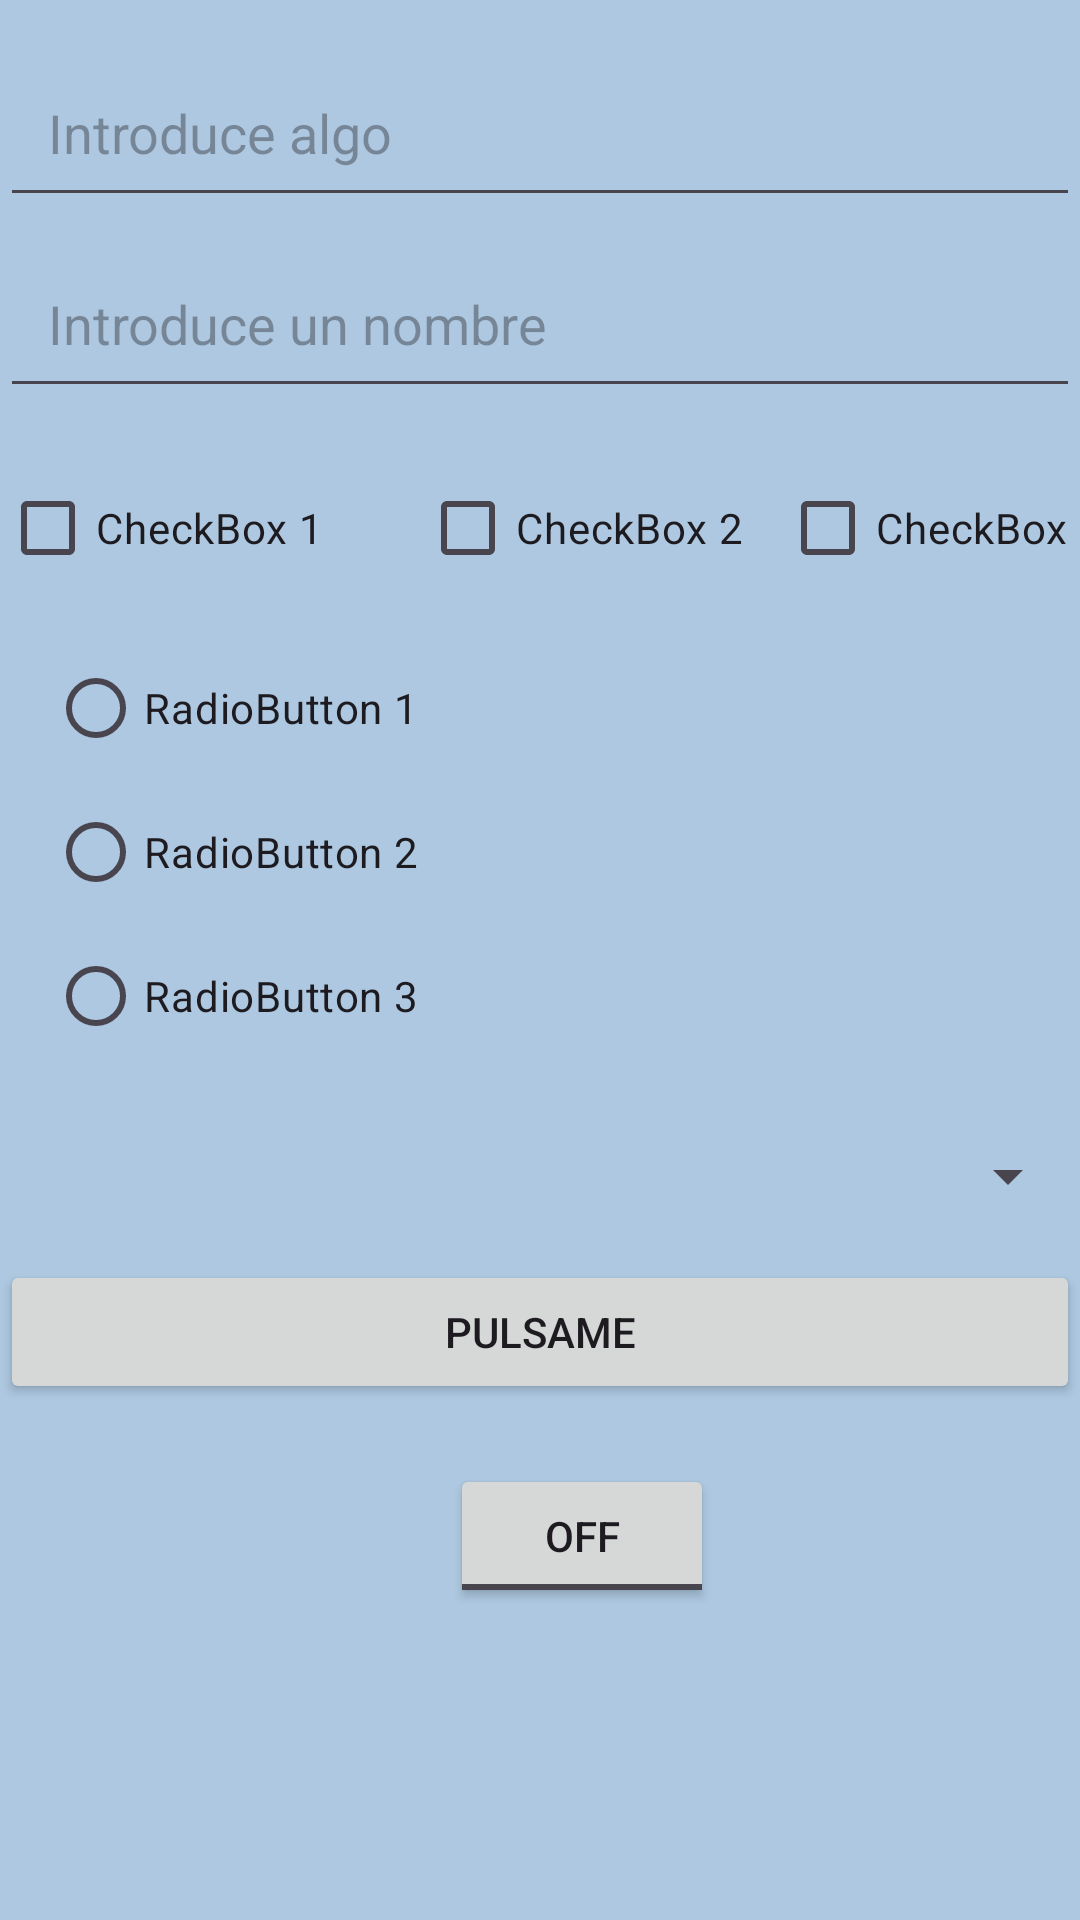

This screen was rendered from an Android layout file. Write that file and the resources it references.
<!-- AndroidManifest.xml: application theme Theme.EvaluableTemaUno -->
<!-- res/layout/activity_configuracion.xml -->
<?xml version="1.0" encoding="utf-8"?>
<androidx.constraintlayout.widget.ConstraintLayout xmlns:android="http://schemas.android.com/apk/res/android"
    xmlns:tools="http://schemas.android.com/tools"
    xmlns:app="http://schemas.android.com/apk/res-auto"
    android:id="@+id/main"
    android:layout_width="match_parent"
    android:layout_height="match_parent"
    android:background="@color/fondoApp"
    tools:context=".ConfiguracionActivity">

    <EditText
        android:id="@+id/editText1"
        android:layout_width="0dp"
        android:layout_height="wrap_content"
        android:layout_marginTop="16dp"
        android:hint="Introduce algo"
        android:padding="16dp"
        app:layout_constraintEnd_toEndOf="parent"
        app:layout_constraintHorizontal_bias="1.0"
        app:layout_constraintStart_toStartOf="parent"
        app:layout_constraintTop_toTopOf="parent" />

    <Spinner
        android:id="@+id/spinner"
        android:layout_width="0dp"
        android:layout_height="wrap_content"
        android:layout_marginTop="20dp"
        android:padding="16dp"
        app:layout_constraintEnd_toEndOf="parent"
        app:layout_constraintHorizontal_bias="1.0"
        app:layout_constraintStart_toStartOf="parent"
        app:layout_constraintTop_toBottomOf="@id/radioGroup" />

    <RadioGroup
        android:id="@+id/radioGroup"
        android:layout_width="wrap_content"
        android:layout_height="wrap_content"
        android:layout_marginStart="16dp"
        android:layout_marginTop="12dp"
        app:layout_constraintStart_toStartOf="parent"
        app:layout_constraintTop_toBottomOf="@id/checkBox1">

        <RadioButton
            android:id="@+id/radioButton1"
            android:layout_width="wrap_content"
            android:layout_height="wrap_content"
            android:text="RadioButton 1" />

        <RadioButton
            android:id="@+id/radioButton2"
            android:layout_width="wrap_content"
            android:layout_height="wrap_content"
            android:text="RadioButton 2" />

        <RadioButton
            android:id="@+id/radioButton3"
            android:layout_width="wrap_content"
            android:layout_height="wrap_content"
            android:text="RadioButton 3" />
    </RadioGroup>

    <Button
        android:id="@+id/button"
        android:layout_width="0dp"
        android:layout_height="wrap_content"
        android:layout_marginTop="12dp"
        android:text="Pulsame"
        app:layout_constraintEnd_toEndOf="parent"
        app:layout_constraintHorizontal_bias="1.0"
        app:layout_constraintStart_toStartOf="parent"
        app:layout_constraintTop_toBottomOf="@id/spinner" />

    <CheckBox
        android:id="@+id/checkBox3"
        android:layout_width="wrap_content"
        android:layout_height="wrap_content"
        android:layout_marginStart="12dp"
        android:text="CheckBox 3"
        app:layout_constraintStart_toEndOf="@id/checkBox2"
        app:layout_constraintTop_toTopOf="@id/checkBox1" />

    <CheckBox
        android:id="@+id/checkBox2"
        android:layout_width="wrap_content"
        android:layout_height="wrap_content"
        android:layout_marginStart="32dp"
        android:text="CheckBox 2"
        app:layout_constraintStart_toEndOf="@id/checkBox1"
        app:layout_constraintTop_toTopOf="@id/checkBox1" />

    <ToggleButton
        android:id="@+id/toggleButton"
        android:layout_width="wrap_content"
        android:layout_height="wrap_content"
        android:layout_marginTop="20dp"
        app:layout_constraintEnd_toEndOf="parent"
        app:layout_constraintHorizontal_bias="0.551"
        app:layout_constraintStart_toStartOf="parent"
        app:layout_constraintTop_toBottomOf="@id/button" />

    <EditText
        android:id="@+id/editText2"
        android:layout_width="0dp"
        android:layout_height="wrap_content"
        android:layout_marginTop="61dp"
        android:hint="Introduce un nombre"
        android:padding="16dp"
        app:layout_constraintBottom_toBottomOf="parent"
        app:layout_constraintEnd_toEndOf="parent"
        app:layout_constraintHorizontal_bias="1.0"
        app:layout_constraintStart_toStartOf="parent"
        app:layout_constraintTop_toTopOf="@+id/editText1"
        app:layout_constraintVertical_bias="0.005" />

    <CheckBox
        android:id="@+id/checkBox1"
        android:layout_width="wrap_content"
        android:layout_height="wrap_content"
        android:text="CheckBox 1"
        app:layout_constraintTop_toBottomOf="@id/editText2"
        app:layout_constraintStart_toStartOf="parent"
        android:layout_marginTop="16dp" />

    

    

    

    

    

    


</androidx.constraintlayout.widget.ConstraintLayout>
<!-- resources referenced by this layout -->
<resources>
  <color name="fondoApp">#ADC8E0</color>
  <style name="Theme.EvaluableTemaUno" parent="Base.Theme.EvaluableTemaUno" />
  <style name="Base.Theme.EvaluableTemaUno" parent="Theme.Material3.DayNight.NoActionBar">
          
          
      </style>
</resources>
